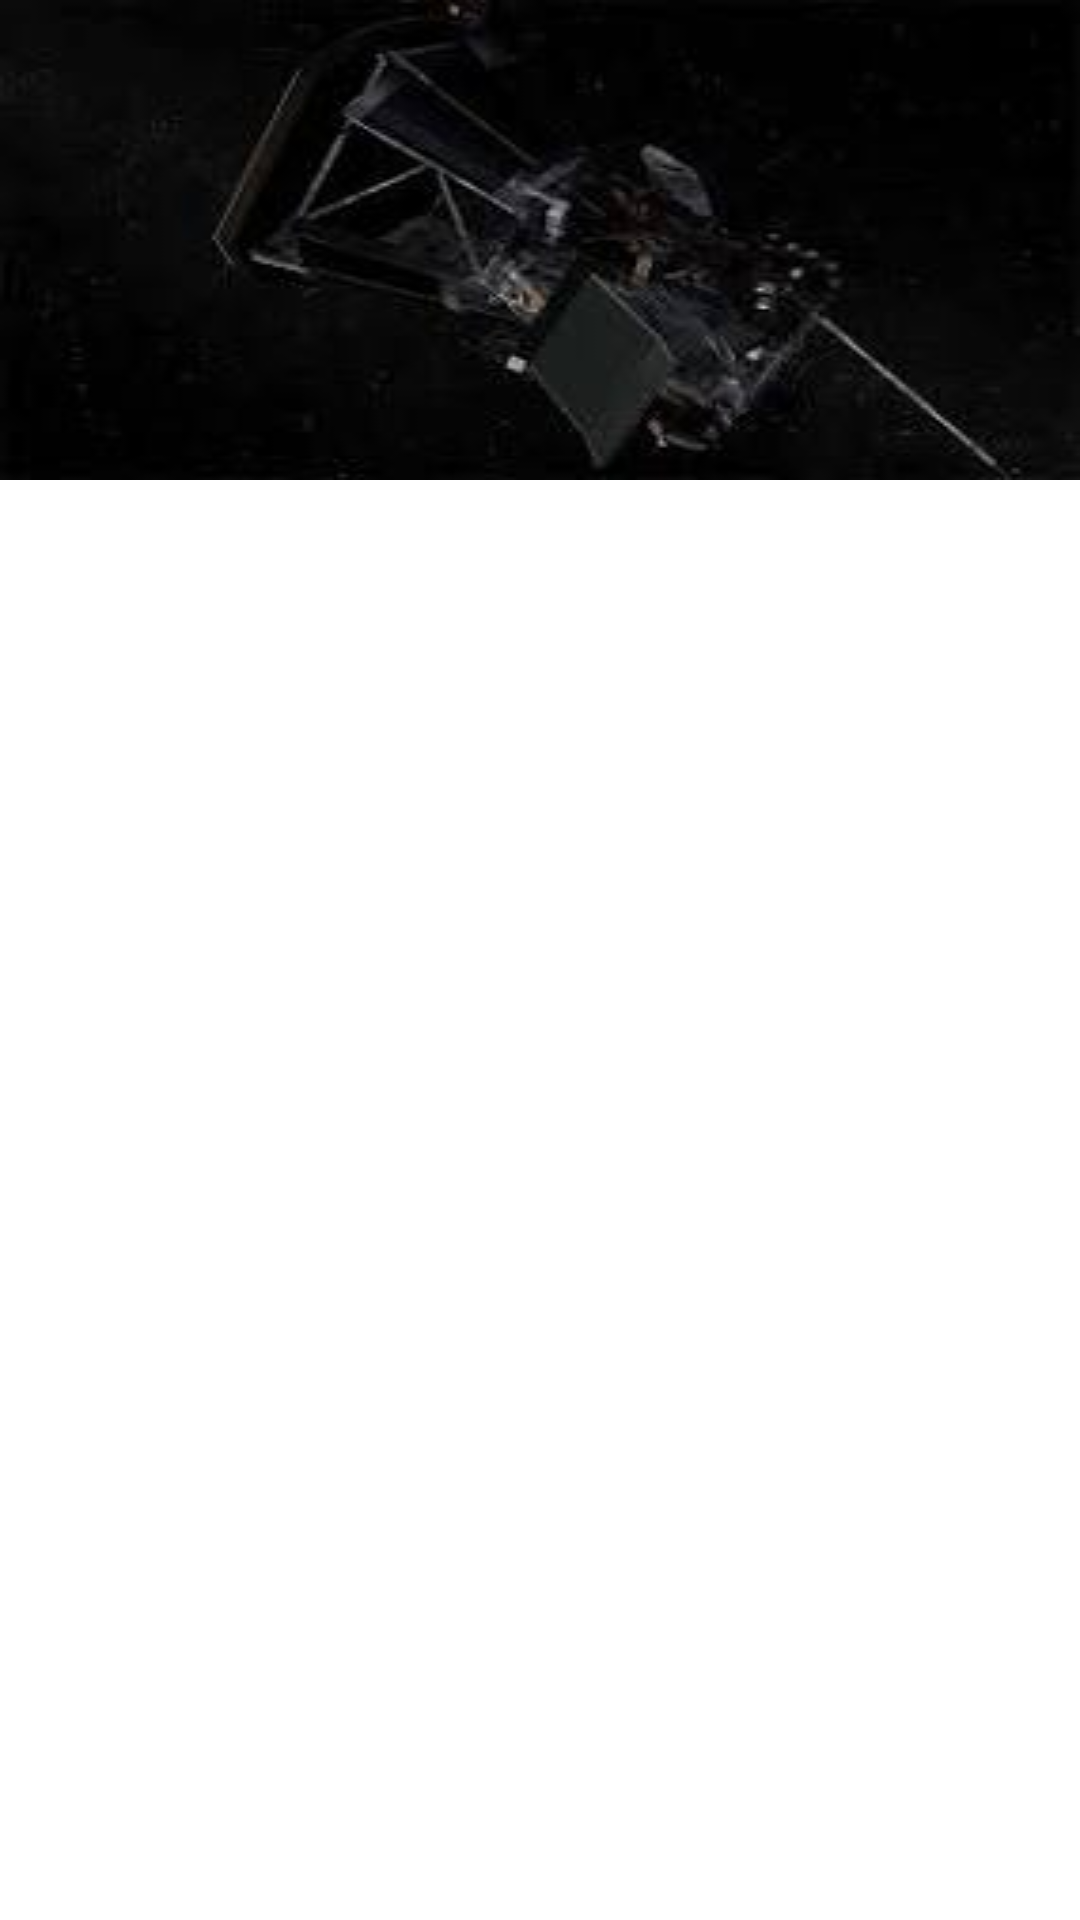

Reconstruct the res/layout file that produces this screen, plus the resources it refers to.
<!-- AndroidManifest.xml: application theme Theme.ToTheSun -->
<!-- res/layout/drawer_header.xml -->
<?xml version="1.0" encoding="utf-8"?>
<LinearLayout xmlns:android="http://schemas.android.com/apk/res/android"
    xmlns:app="http://schemas.android.com/apk/res-auto"
    xmlns:tools="http://schemas.android.com/tools"
    android:layout_width="match_parent"
    android:layout_height="match_parent"
    android:orientation="vertical">

    <ImageView
        android:id="@+id/headerImage"
        android:layout_width="match_parent"
        android:layout_height="wrap_content"
        android:contentDescription="@string/header_image"
        android:scaleType="fitXY"
        app:layout_constraintBottom_toBottomOf="parent"
        app:layout_constraintEnd_toEndOf="parent"
        app:layout_constraintStart_toStartOf="parent"
        app:layout_constraintTop_toTopOf="parent"
        app:srcCompat="@drawable/telescope2" />
</LinearLayout>
<!-- resources referenced by this layout -->
<resources>
  <!-- drawable telescope2: jpg bitmap (drawable, 4702 bytes) -->
  <string name="header_image">Header image</string>
  <style name="Theme.ToTheSun" parent="Theme.MaterialComponents.DayNight.DarkActionBar">
          
          <item name="colorPrimary">@color/purple_500</item>
          <item name="colorPrimaryVariant">@color/purple_700</item>
          <item name="colorOnPrimary">@color/white</item>
          
          <item name="colorSecondary">@color/teal_200</item>
          <item name="colorSecondaryVariant">@color/teal_700</item>
          <item name="colorOnSecondary">@color/black</item>
          
          <item name="android:statusBarColor" tools:targetApi="l">?attr/colorPrimaryVariant</item>
          
      </style>
  <color name="purple_500">#FF6200EE</color>
  <color name="purple_700">#FF3700B3</color>
  <color name="white">#FFFFFFFF</color>
  <color name="teal_200">#FF03DAC5</color>
  <color name="teal_700">#FF018786</color>
  <color name="black">#FF000000</color>
</resources>
